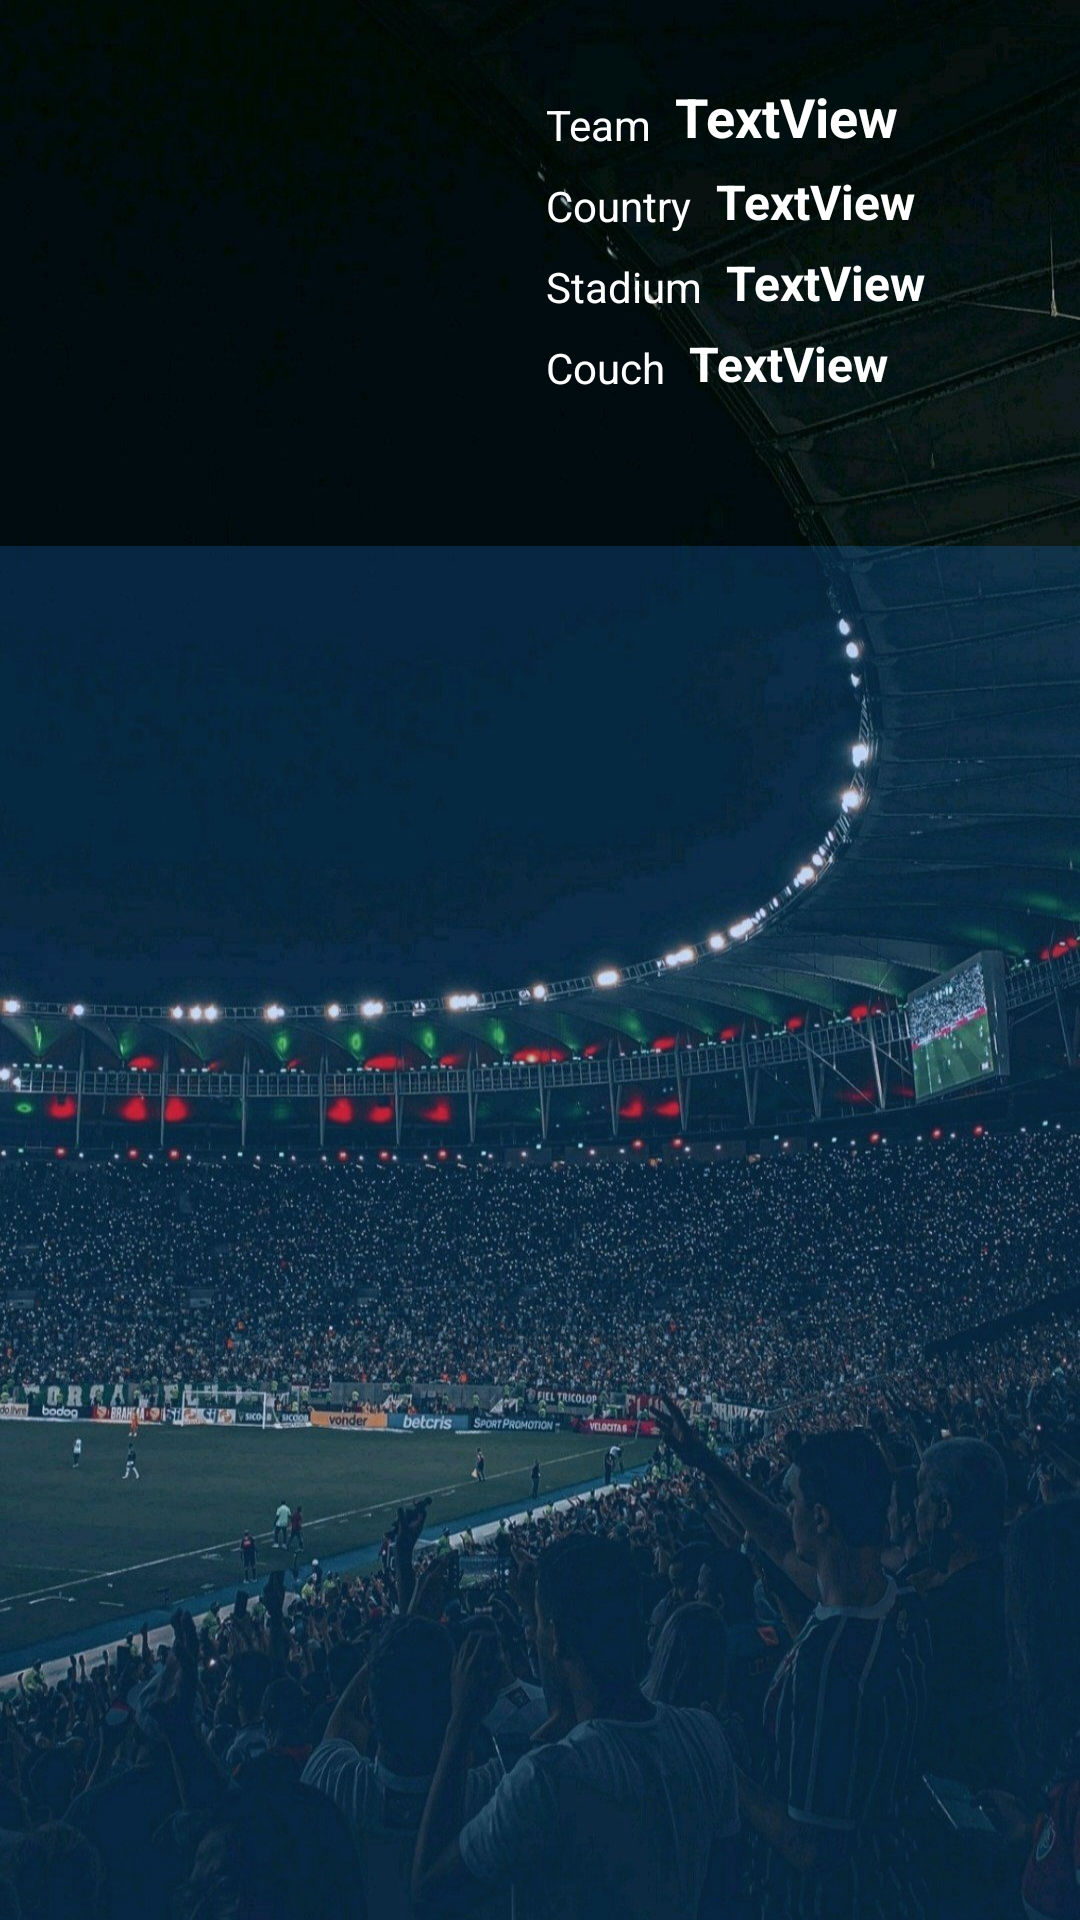

Reconstruct the res/layout file that produces this screen, plus the resources it refers to.
<!-- AndroidManifest.xml: application theme Theme.Liga -->
<!-- res/layout/fragment_team.xml -->
<?xml version="1.0" encoding="utf-8"?>
<androidx.constraintlayout.widget.ConstraintLayout
    xmlns:android="http://schemas.android.com/apk/res/android"
    xmlns:app="http://schemas.android.com/apk/res-auto"
    xmlns:tools="http://schemas.android.com/tools"
    android:layout_width="match_parent"
    android:layout_height="match_parent"
    android:background="@drawable/bg_football"
    tools:context=".ui.team.TeamFragment">

    <ImageView
        android:id="@+id/imgLogoTeamFrag"
        android:layout_width="150dp"
        android:layout_height="150dp"
        android:layout_marginStart="16dp"
        android:layout_marginTop="16dp"
        tools:src="@drawable/premier"
        app:layout_constraintStart_toStartOf="parent"
        app:layout_constraintTop_toTopOf="parent"
        android:contentDescription="@string/desc_img" />

    <TextView
        android:id="@+id/tvNameLabel"
        android:layout_width="wrap_content"
        android:layout_height="wrap_content"
        android:layout_marginStart="16dp"
        android:layout_marginTop="16dp"
        android:text="@string/team"

        android:textColor="@color/white"

        app:layout_constraintStart_toEndOf="@+id/imgLogoTeamFrag"
        app:layout_constraintTop_toTopOf="@+id/imgLogoTeamFrag" />

    <TextView
        android:id="@+id/tvContryTeamLable"
        android:layout_width="wrap_content"
        android:layout_height="wrap_content"
        android:layout_marginStart="16dp"
        android:layout_marginTop="8dp"
        android:text="@string/country"
        android:textColor="@color/white"
        app:layout_constraintStart_toEndOf="@+id/imgLogoTeamFrag"
        app:layout_constraintTop_toBottomOf="@+id/tvTeamName" />

    <TextView
        android:id="@+id/tvStadiumTeamLable"
        android:layout_width="wrap_content"
        android:layout_height="wrap_content"
        android:layout_marginStart="16dp"
        android:layout_marginTop="8dp"
        android:text="@string/stadium"
        android:textColor="@color/white"
        app:layout_constraintStart_toEndOf="@+id/imgLogoTeamFrag"
        app:layout_constraintTop_toBottomOf="@+id/tvCountryTeam" />

    <TextView
        android:id="@+id/tvCouchTeamLable"
        android:layout_width="wrap_content"
        android:layout_height="wrap_content"
        android:layout_marginStart="16dp"
        android:layout_marginTop="8dp"
        android:text="@string/couch"
        android:textColor="@color/white"
        app:layout_constraintStart_toEndOf="@+id/imgLogoTeamFrag"
        app:layout_constraintTop_toBottomOf="@+id/tvStadiumName" />

    <androidx.recyclerview.widget.RecyclerView
        android:id="@+id/rvTeamFrag"
        android:background="#391A83EA"
        android:layout_width="match_parent"
        android:layout_height="0dp"
        android:layout_marginTop="16dp"
        android:paddingTop="8dp"
        android:paddingBottom="8dp"
        app:layoutManager="androidx.recyclerview.widget.LinearLayoutManager"
        app:layout_constraintBottom_toBottomOf="parent"
        app:layout_constraintEnd_toEndOf="parent"
        app:layout_constraintHorizontal_bias="0.0"
        app:layout_constraintStart_toStartOf="parent"
        app:layout_constraintTop_toBottomOf="@+id/imgLogoTeamFrag"
        app:layout_constraintVertical_bias="0.0"
        tools:listitem="@layout/item_team" />

    <TextView
        android:id="@+id/tvTeamName"
        android:layout_width="wrap_content"
        android:layout_height="wrap_content"
        android:layout_marginStart="8dp"
        android:text="TextView"
        android:textColor="@color/white"
        android:textSize="18sp"
        android:textStyle="bold"
        app:layout_constraintBottom_toBottomOf="@+id/tvNameLabel"
        app:layout_constraintStart_toEndOf="@+id/tvNameLabel" />

    <TextView
        android:id="@+id/tvCountryTeam"
        android:layout_width="wrap_content"
        android:layout_height="wrap_content"
        android:layout_marginStart="8dp"
        android:text="TextView"
        android:textColor="@color/white"
        android:textSize="16sp"
        android:textStyle="bold"
        app:layout_constraintBottom_toBottomOf="@+id/tvContryTeamLable"
        app:layout_constraintStart_toEndOf="@+id/tvContryTeamLable" />

    <TextView
        android:id="@+id/tvStadiumName"
        android:layout_width="wrap_content"
        android:layout_height="wrap_content"
        android:layout_marginStart="8dp"
        android:text="TextView"
        android:textColor="@color/white"
        android:textSize="16sp"
        android:textStyle="bold"
        app:layout_constraintBottom_toBottomOf="@+id/tvStadiumTeamLable"
        app:layout_constraintStart_toEndOf="@+id/tvStadiumTeamLable" />

    <TextView
        android:id="@+id/tvCouchTeam"
        android:layout_width="wrap_content"
        android:layout_height="wrap_content"
        android:layout_marginStart="8dp"
        android:text="TextView"
        android:textColor="@color/white"
        android:textSize="16sp"
        android:textStyle="bold"
        app:layout_constraintBottom_toBottomOf="@+id/tvCouchTeamLable"
        app:layout_constraintStart_toEndOf="@+id/tvCouchTeamLable" />
</androidx.constraintlayout.widget.ConstraintLayout>
<!-- res/layout/item_team.xml (included above) -->
<?xml version="1.0" encoding="utf-8"?>
<androidx.constraintlayout.widget.ConstraintLayout
    xmlns:android="http://schemas.android.com/apk/res/android"
    xmlns:app="http://schemas.android.com/apk/res-auto"
    android:padding="4dp"
    android:layout_width="match_parent"
    android:layout_height="wrap_content">

    <TextView
        android:id="@+id/tvPositionPlayer"
        android:layout_width="wrap_content"
        android:layout_height="wrap_content"
        android:layout_marginStart="16dp"
        android:text="@string/gk"
        android:textColor="@color/white"
        app:layout_constraintStart_toStartOf="parent"
        app:layout_constraintTop_toTopOf="parent" />

    <TextView
        android:id="@+id/tvNamePlayer"
        android:layout_width="0dp"
        android:layout_height="wrap_content"
        android:layout_marginStart="8dp"
        android:layout_marginEnd="8dp"
        android:textColor="@color/white"
        android:text="@string/manuel_neuer"
        app:layout_constraintEnd_toStartOf="@+id/tvCountryPlayer"
        app:layout_constraintHorizontal_bias="1.0"
        app:layout_constraintStart_toEndOf="@+id/tvPositionPlayer"
        app:layout_constraintTop_toTopOf="parent" />

    <TextView
        android:id="@+id/tvBirdtsdayPlayer"
        android:layout_width="wrap_content"
        android:layout_height="wrap_content"
        android:layout_marginEnd="16dp"
        android:text="@string/germany"
        android:textColor="@color/white"
        app:layout_constraintEnd_toEndOf="parent"
        app:layout_constraintTop_toTopOf="parent" />

    <TextView
        android:id="@+id/tvCountryPlayer"
        android:layout_width="wrap_content"
        android:layout_height="wrap_content"
        android:layout_marginEnd="8dp"
        android:text="@string/_1986_03_27"
        android:textColor="@color/white"
        app:layout_constraintEnd_toStartOf="@+id/tvBirdtsdayPlayer"
        app:layout_constraintTop_toTopOf="parent" />
</androidx.constraintlayout.widget.ConstraintLayout>
<!-- resources referenced by this layout -->
<resources>
  <!-- drawable bg_football: jpg bitmap (drawable-v24, 228238 bytes) -->
  <string name="_1986_03_27">1986-03-27</string>
  <string name="couch">Couch</string>
  <string name="country">Country</string>
  <string name="desc_img">desc</string>
  <string name="germany">Germany</string>
  <string name="gk">GK</string>
  <string name="manuel_neuer">Manuel Neuer</string>
  <string name="stadium">Stadium</string>
  <string name="team">Team</string>
  <style name="Theme.Liga" parent="Theme.MaterialComponents.DayNight.NoActionBar">
          
          <item name="colorPrimary">@color/purple_500</item>
          <item name="colorPrimaryVariant">@color/purple_700</item>
          <item name="colorOnPrimary">@color/white</item>
          
          <item name="colorSecondary">@color/teal_200</item>
          <item name="colorSecondaryVariant">@color/teal_700</item>
          <item name="colorOnSecondary">@color/black</item>
          
          <item name="android:statusBarColor">?attr/colorPrimaryVariant</item>
          
          <item name="android:windowFullscreen">true</item>
      </style>
  <!-- not gathered from this repository: default colours our renderer supplied (Android Studio template values) -->
  <color name="purple_500">#FF6200EE</color>
  <color name="purple_700">#FF3700B3</color>
  <color name="teal_200">#FF03DAC5</color>
  <color name="teal_700">#FF018786</color>
  <color name="black">#FF000000</color>
  <color name="white">#FFFFFFFF</color>
</resources>
